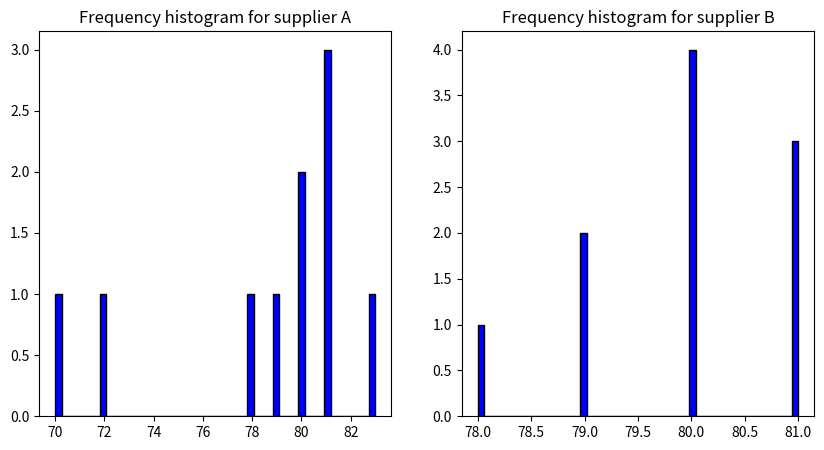
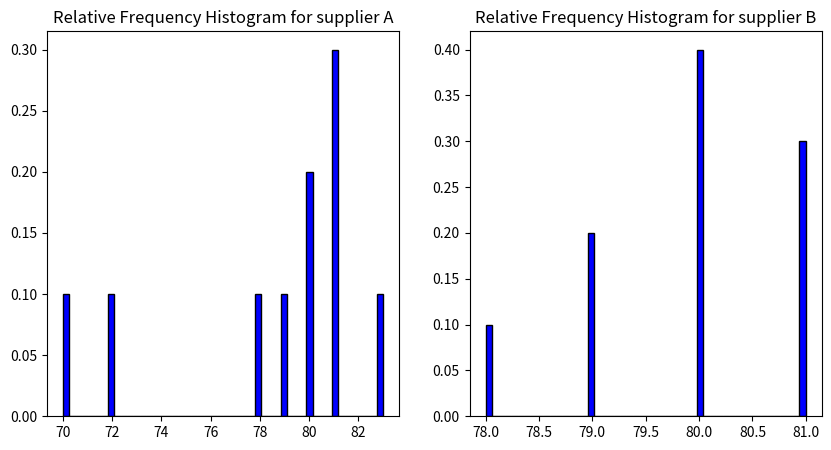

Write the Python code that produced these figures, in order.
################################################################################################################
#
# Histogram charts
#
# A histogram is a type of chart that allows us to visualize the distribution of values in a dataset.

# The x-axis displays the values in the dataset and the y-axis shows the frequency of each value.

# Depending on the values in the dataset, a histogram can take on many different shapes.

# 1. Bell-Shaped
# A histogram is bell-shaped if it resembles a “bell” curve and has one single peak in the middle of the distribution.
# The most common real-life example of this type of distribution is the normal distribution.

# 2. Uniform
# A histogram is described as “uniform” if every value in a dataset occurs roughly the same number of times. 
# This type of histogram often looks like a rectangle with no clear peaks.

# 3. Bimodal
# A histogram is described as “bimodal” if it has two distinct peaks.
# We often say that this type of distribution has multiple modes – that is, 
# multiple values occur most frequently in the dataset.

# 4. Multimodal
# A histogram is described as “multimodal” if it has more than two distinct peaks.

# 5. Left Skewed

# A histogram is left skewed if it has a “tail” on the left side of the distribution. 
# Sometimes this type of distribution is also called “negatively” skewed.

# 6. Right Skewed
# A histogram is right skewed if it has a “tail” on the right side of the distribution. 
# Sometimes this type of distribution is also called “positively” skewed.

# 7. Random
# The shape of a distribution can be described as “random” if there is no clear pattern in the data at all.

# Relative Frequency Histogram: Definition

# A close cousin of a frequency table is a relative frequency table, 
# which simply lists the frequencies of each class as a percentage of the whole.

# Similar to a frequency histogram, this type of histogram displays the classes along the x-axis of the graph 
# and uses bars to represent the relative frequencies of each class along the y-axis.

# The only difference is the labels used on the y-axis. Instead of displaying raw frequencies,
# a relative frequency histogram displays percentages.

# Note that a frequency histogram and a relative frequency histogram will both look the exact same.
# The only difference is the values displayed on the y-axis.
################################################################################################################

from fractions import Fraction
import matplotlib.pyplot as plt
import pandas as pd
import numpy as np

Lengths_of_the_Screws_From_Supplier_A = (81  ,    70  ,    83   ,   72  ,    78   ,   81   ,   81  ,    80   ,   80   ,  79)   # Array A

Lengths_of_the_Screws_From_Supplier_B = (80  ,    80  ,    80   ,   79  ,    79   ,   78   ,   81   ,   81   ,   80   ,   81)  # Array B



#Build Frequencies Histogram chart for tables of suppliers A and B

# specifying figure size
fig_Frequency_Histogram = plt.figure(figsize=(10, 5))

Frequency_Histogram_A = fig_Frequency_Histogram.add_subplot(121)

Frequency_Histogram_A.set_title("Frequency histogram for supplier A")

Frequency_Histogram_A.hist(Lengths_of_the_Screws_From_Supplier_A, bins = 50, color = "blue", edgecolor = "black", lw =1)


Frequency_Histogram_B = fig_Frequency_Histogram.add_subplot(122)

Frequency_Histogram_B.set_title("Frequency histogram for supplier B")

Frequency_Histogram_B.hist(Lengths_of_the_Screws_From_Supplier_B, bins = 50, color = "blue", edgecolor = "black", lw =1)


#Build Relative Frequency Histogram chart for tables of suppliers A and B

# specifying figure size
fig_Relative_Frequency_Histogram = plt.figure(figsize=(10, 5))

Relative_Frequency_Histogram_A = fig_Relative_Frequency_Histogram.add_subplot(121)

Relative_Frequency_Histogram_A.set_title("Relative Frequency Histogram for supplier A")

Relative_Frequency_Histogram_A.hist(Lengths_of_the_Screws_From_Supplier_A, weights = np.ones_like(Lengths_of_the_Screws_From_Supplier_A) / len(Lengths_of_the_Screws_From_Supplier_A), bins = 50, color = "blue", edgecolor = "black", lw =1)

Relative_Frequency_Histogram_B = fig_Relative_Frequency_Histogram.add_subplot(122)

Relative_Frequency_Histogram_B.set_title("Relative Frequency Histogram for supplier B")

Relative_Frequency_Histogram_B.hist(Lengths_of_the_Screws_From_Supplier_B, weights = np.ones_like(Lengths_of_the_Screws_From_Supplier_B) / len(Lengths_of_the_Screws_From_Supplier_B), bins = 50, color = "blue", edgecolor = "black", lw =1)


plt.show()